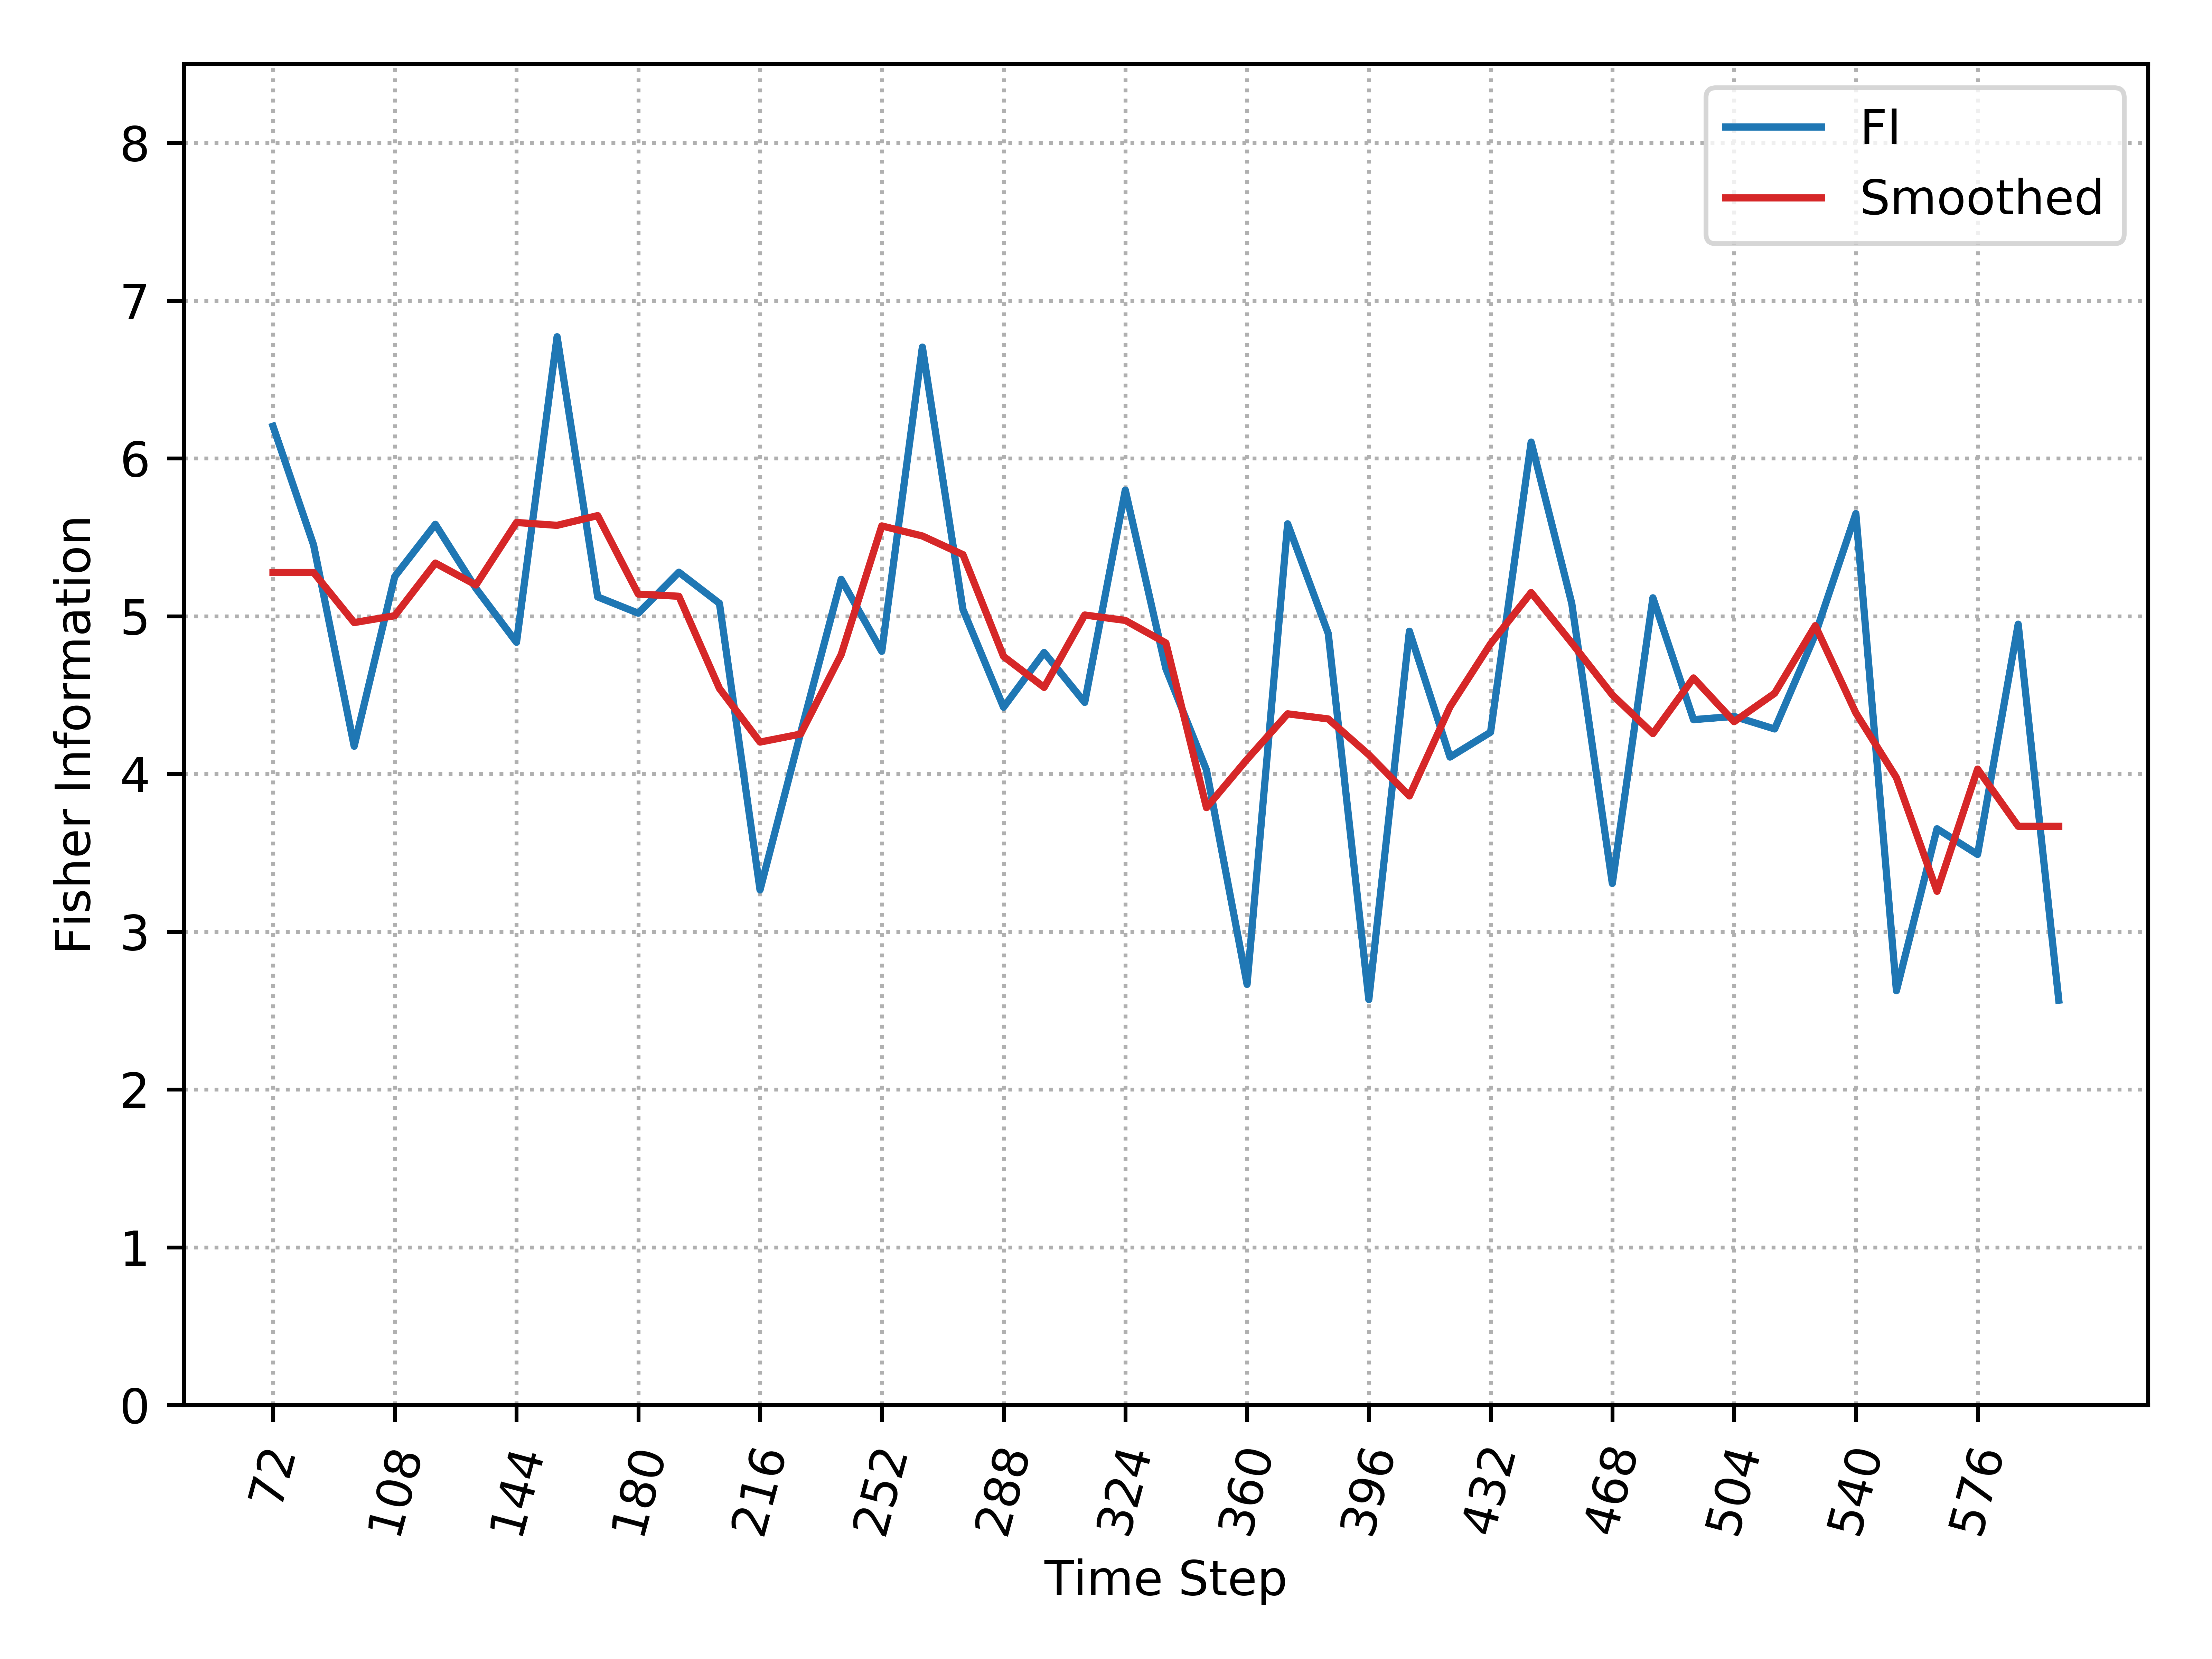

Data behind this chart, as committed beside it:
, Time_Step, FI, Smooth_FI
0, 72, 6.204, 5.277
1, 84, 5.451, 5.277
2, 96, 4.175, 4.959
3, 108, 5.251, 5.003
4, 120, 5.582, 5.336
5, 132, 5.176, 5.197
6, 144, 4.834, 5.594
7, 156, 6.771, 5.575
8, 168, 5.122, 5.637
9, 180, 5.019, 5.14
10, 192, 5.278, 5.126
11, 204, 5.081, 4.541
12, 216, 3.265, 4.202
13, 228, 4.259, 4.252
14, 240, 5.233, 4.757
15, 252, 4.777, 5.572
16, 264, 6.705, 5.508
17, 276, 5.042, 5.39
18, 288, 4.422, 4.745
19, 300, 4.77, 4.548
20, 312, 4.453, 5.007
21, 324, 5.799, 4.973
22, 336, 4.667, 4.83
23, 348, 4.025, 3.786
24, 360, 2.667, 4.092
25, 372, 5.585, 4.381
26, 384, 4.89, 4.348
27, 396, 2.57, 4.121
28, 408, 4.904, 3.86
29, 420, 4.107, 4.425
30, 432, 4.264, 4.825
31, 444, 6.103, 5.149
32, 456, 5.081, 4.83
33, 468, 3.306, 4.501
34, 480, 5.116, 4.255
35, 492, 4.344, 4.608
36, 504, 4.364, 4.331
37, 516, 4.285, 4.511
38, 528, 4.883, 4.939
39, 540, 5.65, 4.386
40, 552, 2.626, 3.976
41, 564, 3.652, 3.256
42, 576, 3.49, 4.03
43, 588, 4.949, 3.668
44, 600, 2.566, 3.668
